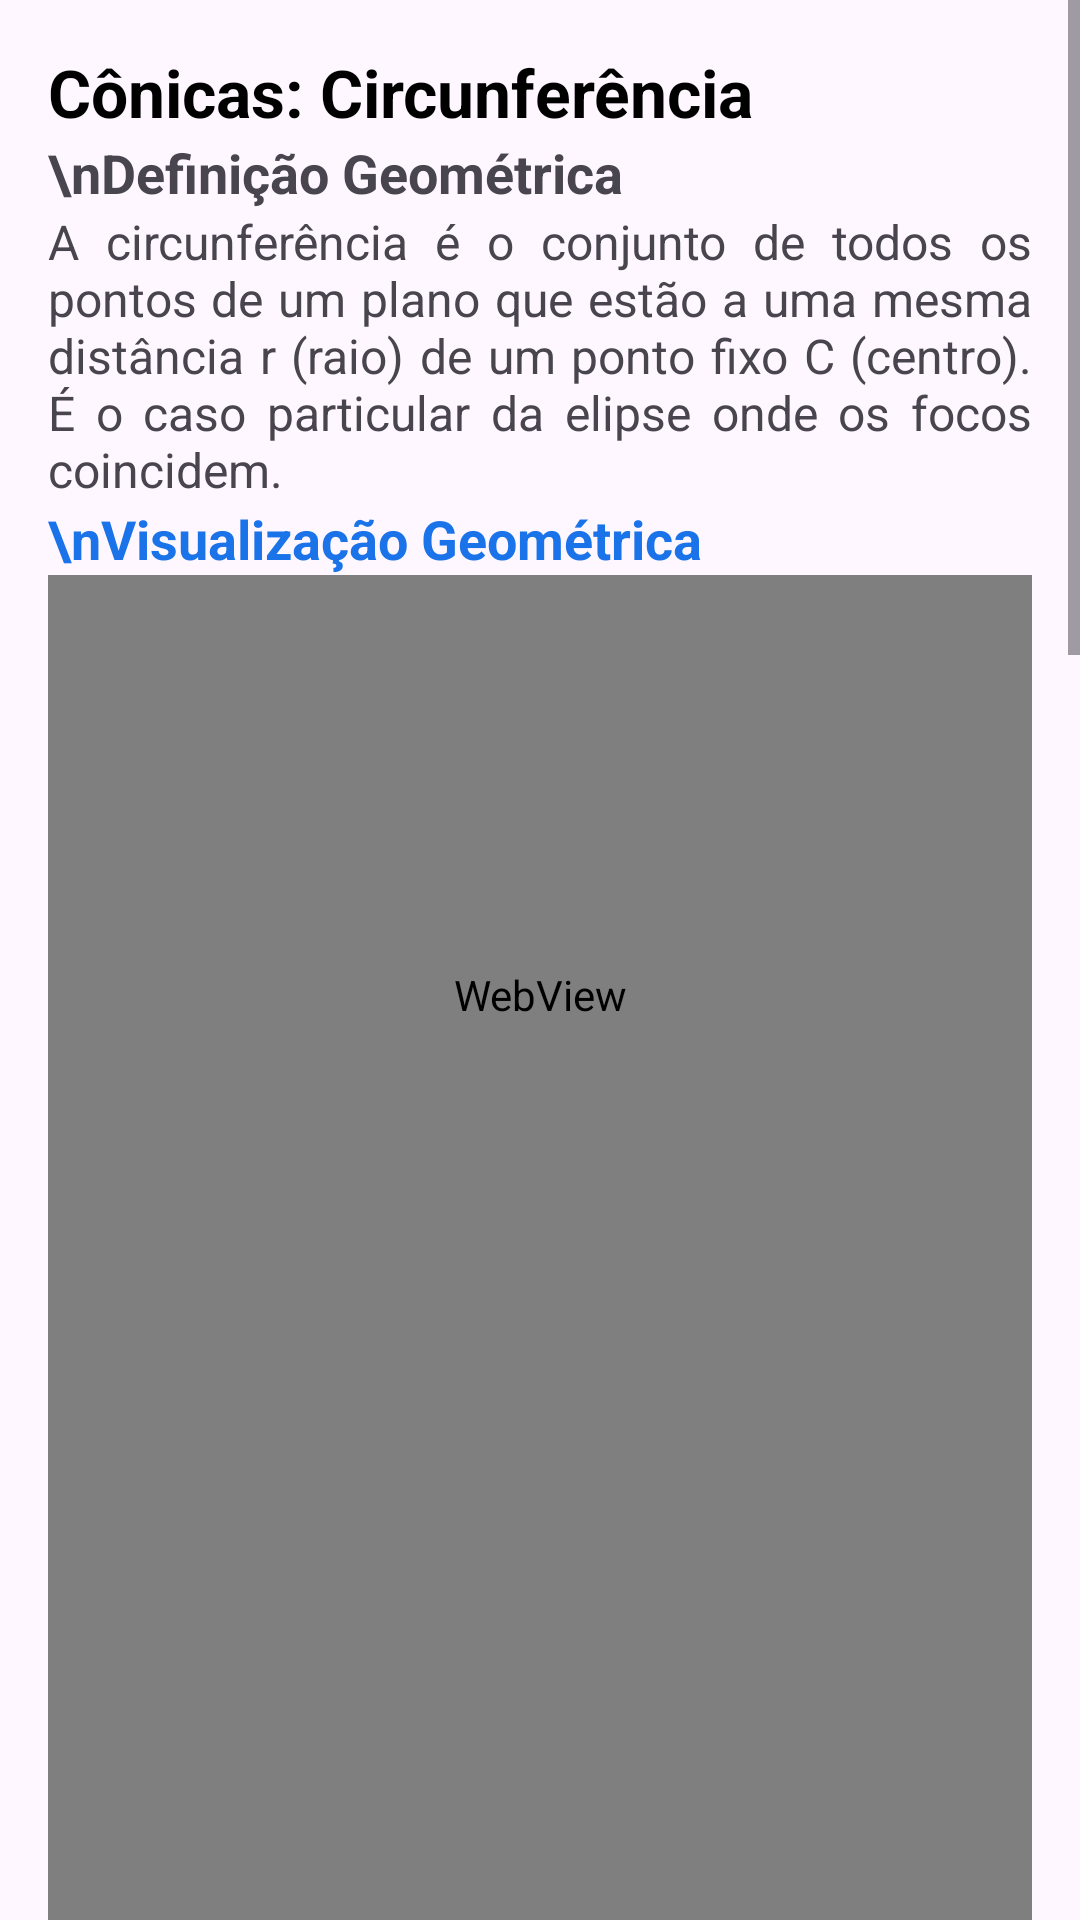

Reconstruct the res/layout file that produces this screen, plus the resources it refers to.
<!-- AndroidManifest.xml: application theme Theme.MatrixLab -->
<!-- res/layout/fragment_vetorial31.xml -->
<?xml version="1.0" encoding="utf-8"?>
<ScrollView xmlns:android="http://schemas.android.com/apk/res/android"
    android:layout_width="match_parent"
    android:layout_height="match_parent"
    android:fillViewport="true">

    <LinearLayout
        android:layout_width="match_parent"
        android:layout_height="wrap_content"
        android:orientation="vertical"
        android:padding="16dp">

        <TextView
            android:layout_width="match_parent"
            android:layout_height="wrap_content"
            android:text="Cônicas: Circunferência"
            android:textSize="22sp"
            android:textStyle="bold"
            android:textColor="@android:color/black" />

        <TextView
            android:layout_width="match_parent"
            android:layout_height="wrap_content"
            android:text="\nDefinição Geométrica"
            android:textSize="18sp"
            android:textStyle="bold" />

        <TextView
            android:layout_width="match_parent"
            android:layout_height="wrap_content"
            android:textSize="16sp"
            android:justificationMode="inter_word"
            android:text="A circunferência é o conjunto de todos os pontos de um plano que estão a uma mesma distância r (raio) de um ponto fixo C (centro). É o caso particular da elipse onde os focos coincidem." />

        <TextView
            android:layout_width="match_parent"
            android:layout_height="wrap_content"
            android:text="\nVisualização Geométrica"
            android:textSize="18sp"
            android:textStyle="bold"
            android:textColor="#1A73E8" />

        <WebView
            android:id="@+id/math_circ_visualizacao"
            android:layout_width="match_parent"
            android:layout_height="280dp" />

        <WebView
            android:id="@+id/math_eq_circunferencia"
            android:layout_width="match_parent"
            android:layout_height="350dp" />

        <ImageView
            android:layout_width="match_parent"
            android:layout_height="wrap_content"
            android:adjustViewBounds="true"
            android:contentDescription="Diagrama de Circunferência"
            android:src="@drawable/unidade3_1" />

        <TextView
            android:layout_width="match_parent"
            android:layout_height="wrap_content"
            android:text="\nExemplos e Exercícios Resolvidos"
            android:textSize="18sp"
            android:textStyle="bold" />

        <WebView
            android:id="@+id/math_ex_circunferencia"
            android:layout_width="match_parent"
            android:layout_height="180dp" />

        <WebView
            android:id="@+id/math_mais_ex_circ"
            android:layout_width="match_parent"
            android:layout_height="400dp" />

        <View android:layout_width="match_parent" android:layout_height="80dp" />
    </LinearLayout>
</ScrollView>
<!-- resources referenced by this layout -->
<resources>
  <!-- drawable unidade3_1: png bitmap (drawable, 57199 bytes) -->
  <style name="Theme.MatrixLab" parent="Theme.Material3.Light.NoActionBar">
          
          <item name="colorPrimary">@color/purple_500</item>
          <item name="colorPrimaryVariant">@color/purple_700</item>
          <item name="colorOnPrimary">@color/white</item>
          <item name="colorSecondary">@color/teal_200</item>
          <item name="colorSecondaryVariant">@color/teal_700</item>
          <item name="colorOnSecondary">@color/black</item>
          <item name="android:statusBarColor">?attr/colorPrimaryVariant</item>
      </style>
  <!-- not gathered from this repository: default colours our renderer supplied (Android Studio template values) -->
  <color name="purple_500">#FF6200EE</color>
  <color name="purple_700">#FF3700B3</color>
  <color name="teal_200">#FF03DAC5</color>
  <color name="teal_700">#FF018786</color>
  <color name="black">#FF000000</color>
  <color name="white">#FFFFFFFF</color>
</resources>
